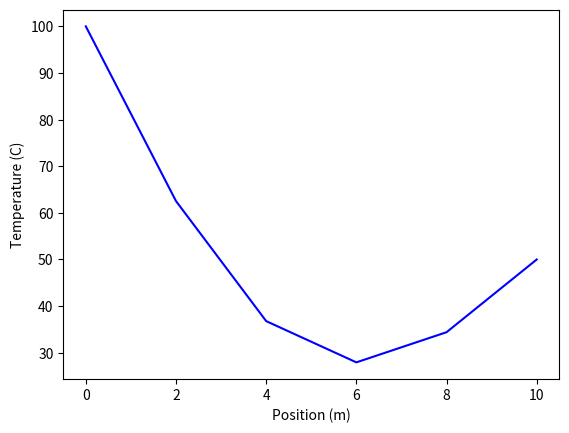

Recreate this plot in Python.
import matplotlib.pyplot as plt
lenght = 10
step_x = 2
step_t = 0.1
thermal_diffusivity = 0.835
number_of_nodes = int(lenght / step_x)
temperature = [100] + [0]*(number_of_nodes-1) + [50]
t_max = 9

for t in range(0, int(t_max*10), int(step_t*10)):
    print(temperature)
    temperature_prev = temperature.copy()
    for i in range(1, number_of_nodes):
        temperature[i] = temperature_prev[i] + (thermal_diffusivity * step_t * (temperature_prev[i+1] - 2*temperature_prev[i] + temperature_prev[i-1]) / step_x**2)
    
plt.plot(range(0, lenght+step_x, step_x), temperature, 'b')
plt.xlabel('Position (m)')
plt.ylabel('Temperature (C)')
plt.show()